Run: headless pygame with SDL's dummy video driver; simulated clock (each Clock.tick advances the game by its frame time, no real sleeping); random seed 0; keys injected as events and as key.get_pressed() state; mouse plan: one left click at the window centre at the start of phase 2, then a move to the lower-right quarter at the start of phase 3.
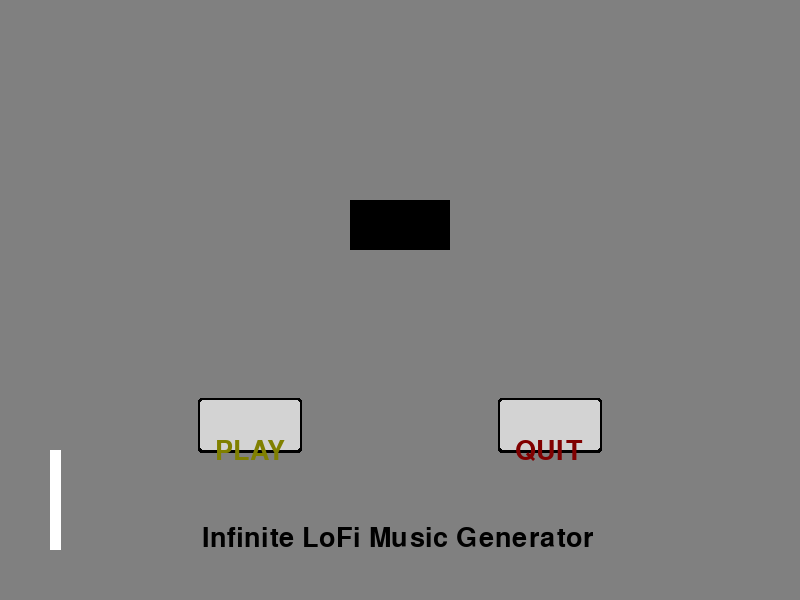
Frame 1 of 4 · flips 1–60 · no input
Frame 2 of 4 · flips 61–180 · clicked the window centre · tapped SPACE, RETURN · held RIGHT (→), D · screen unchanged from frame 1, image omitted
Frame 3 of 4 · flips 181–300 · moved the mouse to the lower-right quarter · held DOWN (↓), S · screen unchanged from frame 2, image omitted
Frame 4 of 4 · flips 301–420 · held LEFT (←), A, UP (↑), W · screen unchanged from frame 3, image omitted

The pygame program that drew these frames:

import pygame
from pygame import RESIZABLE

pygame.init()

screen_width = 800
screen_height = 600
screen = pygame.display.set_mode((screen_width, screen_height), RESIZABLE)
pygame.display.set_caption("Infinite LoFi Generator")

#initialize white key sizes
num_white_keys = 52
white_key_height = 100
white_key_width = (screen_width-100)/52 - 2

def draw_buttons(curr_width, curr_height):
    button_width = curr_width / 8
    button_height = curr_height / 12

    pygame.draw.rect(screen, (0, 0, 0), ((curr_width / 4) - 2, ((curr_height * 4) / 6) - 2, button_width + 4, button_height + 5), border_radius=3)
    pygame.draw.rect(screen, (211, 211, 211), (curr_width / 4, (curr_height * 4) / 6, button_width, button_height), border_radius=3)
    play = pygame.font.SysFont('Raleway Bold', 40)
    textsurface = play.render('PLAY', True, (128,128,0))
    screen.blit(textsurface,(215,438))
    pygame.draw.rect(screen, (0, 0, 0), (((5 * curr_width) / 8) - 2, ((curr_height * 4) / 6) - 2, button_width + 4, button_height + 5), border_radius=3)
    pygame.draw.rect(screen, (211, 211, 211), ((5 * curr_width) / 8, (curr_height * 4) / 6, button_width, button_height), border_radius=3)
    quit = pygame.font.SysFont('Raleway Bold', 40)
    textsurface = play.render('QUIT', True, (128,0,0))
    screen.blit(textsurface,(515,438))

    welcome_msg = pygame.font.SysFont('Raleway Bold', 65)
    textsurface = play.render('Infinite LoFi Music Generator', True, (0, 0, 0))
    screen.blit(textsurface, (202, 525))
    
def play_or_quit(position):
    if (position[0] >= 200 and position[0] <= 300) and (position[1] >= 425 and position[1] <= 475):
        # call the play music button:
        print("have to implement")
    elif (position[0] >= 500 and position[0] <= 600) and (position[1] >= 425 and position[1] <= 475):
        exit()
 
isRunning = True
while isRunning:
    for event in pygame.event.get():
        if event.type == pygame.QUIT:
            isRunning = False

        if event.type == pygame.KEYDOWN:
            if event.key == pygame.K_ESCAPE:
                isRunning = False

        if event.type == pygame.MOUSEBUTTONUP:
            pos = pygame.mouse.get_pos()
            play_or_quit(pos)



    screen.fill((128, 128, 128))
    curr_width = screen.get_width()
    curr_height = screen.get_height()
    draw_buttons(curr_width, curr_height)
    # build white keys
    for i in range(num_white_keys):
        curr_white_key_X = 50
        curr_white_key_Y = screen_height - 150
        curr_white_key = pygame.Rect(curr_white_key_X, curr_white_key_Y, white_key_width, white_key_height)
        curr_white_key_X += white_key_width
        pygame.draw.rect(screen, (255, 255, 255), curr_white_key)

    pygame.draw.rect(screen, (0, 0, 0), (350, 200, 100, 50))

    pygame.display.update()
